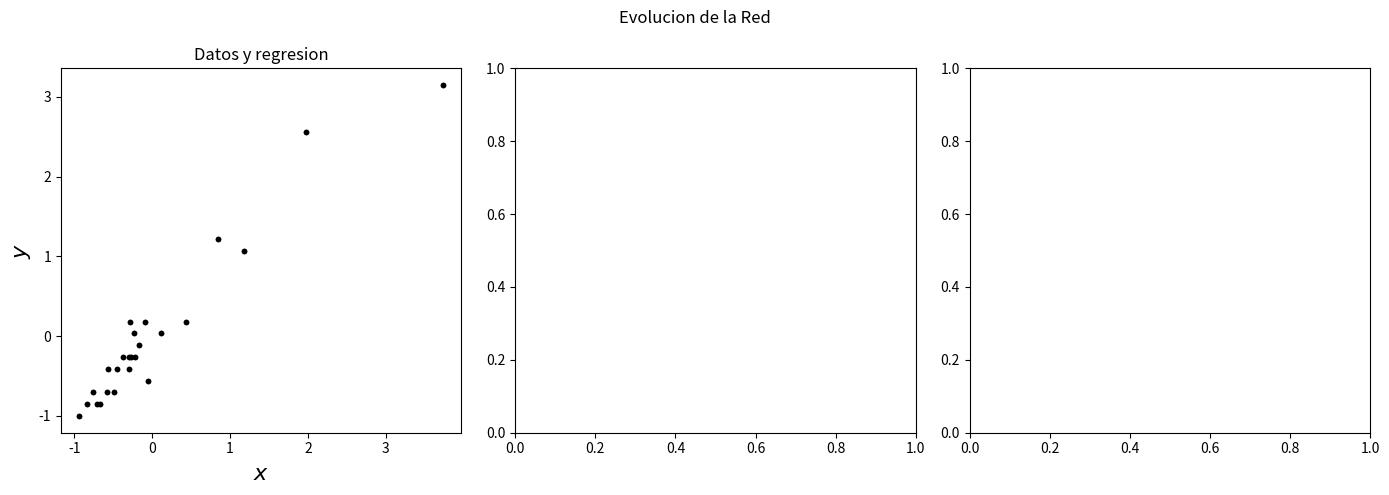

Reproduce this figure in Python.
# Angel Isaac Gomez Canales
# Adaline 29/02/2024

# Importar librerias requeridas 
import numpy as np
import matplotlib.pyplot as plt
from matplotlib import animation

def standardScaler(X):
    """
    Funcion para escalar los datos
    input: X: data
    output: datos escalados, media y desv estandar
    """
    mean = np.mean(X, axis=-1)
    std = np.std(X, axis=-1)
    X_scaled = (X - mean) / std
    return X_scaled, mean, std

def animar_recta(i, ws, bs, plot, rango):
    """
    Esta funcion anima la recta
    input: 
        - i: iteracion actual
        - ws: pesos
        - bs: bias
        - plot: plot donde se hara la animacion
        -rango: rango de donde a donde se graficaran los datos
    """
    plot.set_data(rango, [(ws[i] * rango[0] + bs[i]), (ws[i] * rango[1] + bs[i])], 'r')
    return plot


def animacion(historia, plot, rango=None):
    """
    Esta funcion realiza una animacion de las metricas e adaline
    input:
        - hisotira: objeto que se quiere graficar (error, recta, pesos)
        - rango: rango de donde a donde se graficaran los datos
        - plot: plot donde se hara la animacion
    """
    n = len(historia)

    # si se esta graficando los pesos o la recta, se separa el peso y el bias
    if len(historia[0]) == 2:
        ws, bs = list(zip(*historia))

        # Realizar la animacion
        anim = animation.FuncAnimation(
                    fig=fig,
                    func=animar_recta,
                    frames=n,
                    fargs=(ws, bs, plot, rango),
                    interval=50,
                    repeat=False)
        return anim

# Crear clase para Adaline
class Adaline:
    def __init__(self, n_input, n_output):
        # Inicializar pesos y bias aleatoriamente [-1, 1]
        self.w = np.random.rand(n_output, n_input)
        self.b = np.random.rand(n_output, 1)

    def plot_recta(self, xrecta):
        """
        Esta funcion grafica la recta de la regresion de la red
        input: xrecta: lista con puntos de donde a donde se grafiacara la recta (en x)
        output: recta
        """
        w1, b = self.w[0,0], self.b[0]
        plot_l = plt.plot(xrecta, [(w1 * xrecta[0] + b), (w1 * xrecta[1] + b)])
        return plot_l
    
    def predict(self, X):
        return np.dot(self.w, X) + self.b
    
    def fit(self, X, Y, batch_size, epochs, eta=0.1, historia=True):
        # Lista para guardar pesos del algoritmo y perdida (serviran para graficar)
        wb = [(self.w[0,0], self.b[0,0])]
        loss = []
        for epoch in range(epochs):
            # Mezclar los datos
            idx = np.random.permutation(X.shape[1])
            X = X[:, idx]
            Y = Y[:, idx]
            # Suma del error cuadrado
            sum_e2 = 0
            # Validar el batch size
            if batch_size < 1 or batch_size > X.shape[1]:
                print(f"Elija un tamano de batch valido, debe ser en el rango [1, {X.shape[1]}]")
                break
            for i in range(int(np.ceil(X.shape[1] / batch_size))):
                # Tomar el lote del conjunto de datos
                # Esto no genera error ya que numpy solo toma los elementos
                # dentro de los limites
                X_batch = X[:, i * batch_size: (i+1) * batch_size]
                Y_batch = Y[:, i * batch_size: (i+1) * batch_size]

                # Actualizar pesos y bias
                Y_pred = self.predict(X_batch)  # Obtener prediccion sobre el batch
                error = Y_batch - Y_pred  # Calcular el error
                e2 = error ** 2 # Error cuadrado
                sum_e2 += np.sum(e2)
                # Actualizacion de pesos y bias
                self.w += eta / batch_size * (error @ X_batch.T)
                self.b += eta / batch_size * np.sum(error, axis=1)

                rmse = np.sqrt(sum_e2 / X_batch.shape[1])
                # Guardar pesos y perdoda
                wb.append((self.w[0, 0], self.b[0,0]))
                loss.append(rmse)
            """
                # Graficar recta
                plt.subplot(1, 3, 1)
                plot_l.remove()
                plot_l, = self.plot_recta([minx, maxx])
                #plt.pause(0.001)
            
                # Calcular RMSE de la epoca para graficarlo
                plt.subplot(1, 3, 2)
                rmse = np.sqrt(sum_e2 / X.shape[1])
                plt.plot([aux, aux+1], [rmse_ant, rmse], 'r')
                plt.axis([0, int(np.ceil(X.shape[1] / batch_size)) * epochs, -2, 2])
                #plt.pause(0.001)
                rmse_ant = rmse

                # Graficar pesos
                plt.subplot(1, 3 , 3)
                plt.plot([aux, aux+1], [w_ant[0, 0], self.w[0,0]], 'g', label="w")
                plt.plot([aux, aux+1], [b_ant[0, 0], self.b[0,0]], 'b', label="bias")
                if aux == 0:
                    plt.legend()
                plt.axis([0, int(np.ceil(X.shape[1] / batch_size)) * epochs, -2, 2])
                plt.pause(0.0001)
                w_ant, b_ant = self.w, self.b
                aux += 1
            """
        if historia:
            return wb, loss

# Datos (problema de regresion)
X = np.array([16.68, 11.50, 12.03, 14.88, 13.75, 18.11, 8, 17.83, 79.24, 21.50, 40.33, 21, 13.50, 
              17.75, 24, 29, 15.35, 19, 9.50, 35.10, 17.90, 52.32, 18.75, 19.83, 10.75]).reshape(1, -1)  # Reshape para darle forma adecuada (m, p)
Y = np.array([7, 3, 3, 4, 6, 7, 2, 7, 30, 5, 16, 10, 4, 6, 9, 10, 6, 7, 3, 17, 10, 26, 9, 8, 4]).reshape(1, -1)  # Reshape para darle forma adecuada (n, p)

# Escalar los datos
X_scaled, _, _ = standardScaler(X)
Y_scaled, _, _ = standardScaler(Y)

# Entrenar Adaline
net = Adaline(1, 1)
wb, loss = net.fit(X_scaled, Y_scaled, 5, 100, eta=0.01, historia=True)

# Visualizacion de datos
fig, ax = plt.subplots(nrows=1, ncols=3, figsize=(14, 5))
fig.suptitle("Evolucion de la Red")

# Scatter de los datos y grfica de la linea
plot_l, = ax[0].plot(X_scaled[0, :], Y_scaled[0, :], 'k.')
ax[0].set_title("Datos y regresion")
ax[0].set_xlabel(r"$x$", fontsize=16)
ax[0].set_ylabel(r"$y$", fontsize=16)
anim_recta = animacion(wb, plot_l, [np.min(X_scaled,axis=1), np.max(X_scaled,axis=1)])

#Graficar pesos y bias
plot_l, = ax[0].plot(X_scaled[0, :], Y_scaled[0, :], 'k.')
ax[0].set_title("Datos y regresion")
ax[0].set_xlabel(r"$x$", fontsize=16)
ax[0].set_ylabel(r"$y$", fontsize=16)
anim_recta = animacion(wb, plot_l, [np.min(X_scaled,axis=1), np.max(X_scaled,axis=1)])
plt.tight_layout()
plt.show()


"""
plt.figure(figsize=(14, 5)) # w x h
plt.subplot(1, 3, 1)
plt.title("Grafica de los datos y regresion")
plt.plot(X_scaled[0, :], Y_scaled[0, :], 'k.')
plt.xlabel(r"$x$")
plt.ylabel(r"$y$")

plt.subplot(1, 3, 2)
plt.title("RMSE por epoca")
plt.xlabel("Epoca")
plt.ylabel("RMSE")

plt.subplot(1, 3, 3)
plt.title("Actualizacion peso y bias por epoca")
plt.xlabel("Epoca")

"""

# Graficar despues de cada epoca o iteracion?
# Estan bien las graficas
# Cualquier criterio de paro?